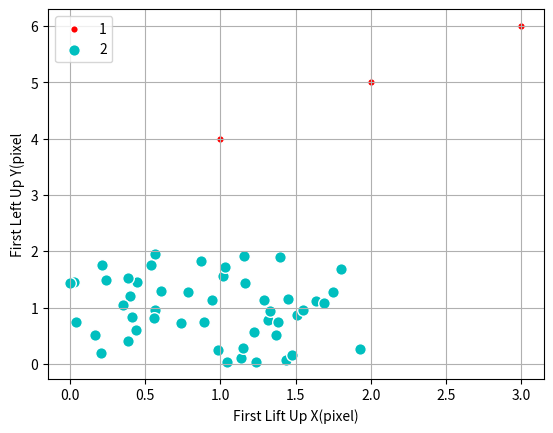

Recreate this plot in Python.
# -*- coding: UTF-8 -*-
from numpy import *
import numpy as np
import matplotlib.pyplot as plt
N = 50 # 点的个数
x=[1,2,3]
y=[4,5,6]
colors = 'r' # 随机产生50个0~1之间的颜色值
# 画散点图
plt.scatter(x, y, c=colors, alpha=1,  marker='o' ,label='1', s = 30,edgecolors='white')
x2 = np.random.rand(N) * 2 # 随机产生50个0~2之间的x坐标
y2 = np.random.rand(N) * 2 # 随机产生50个0~2之间的y坐标
colors2= 'c' # 随机产生50个0~1之间的颜色值
plt.scatter(x2, y2, c=colors2, alpha=1,  marker='o' ,label='2', s = 70,edgecolors='white')
plt.xlabel('First Lift Up X(pixel)')
plt.ylabel('First Left Up Y(pixel')
plt.legend()
plt.grid(True)
plt.show()